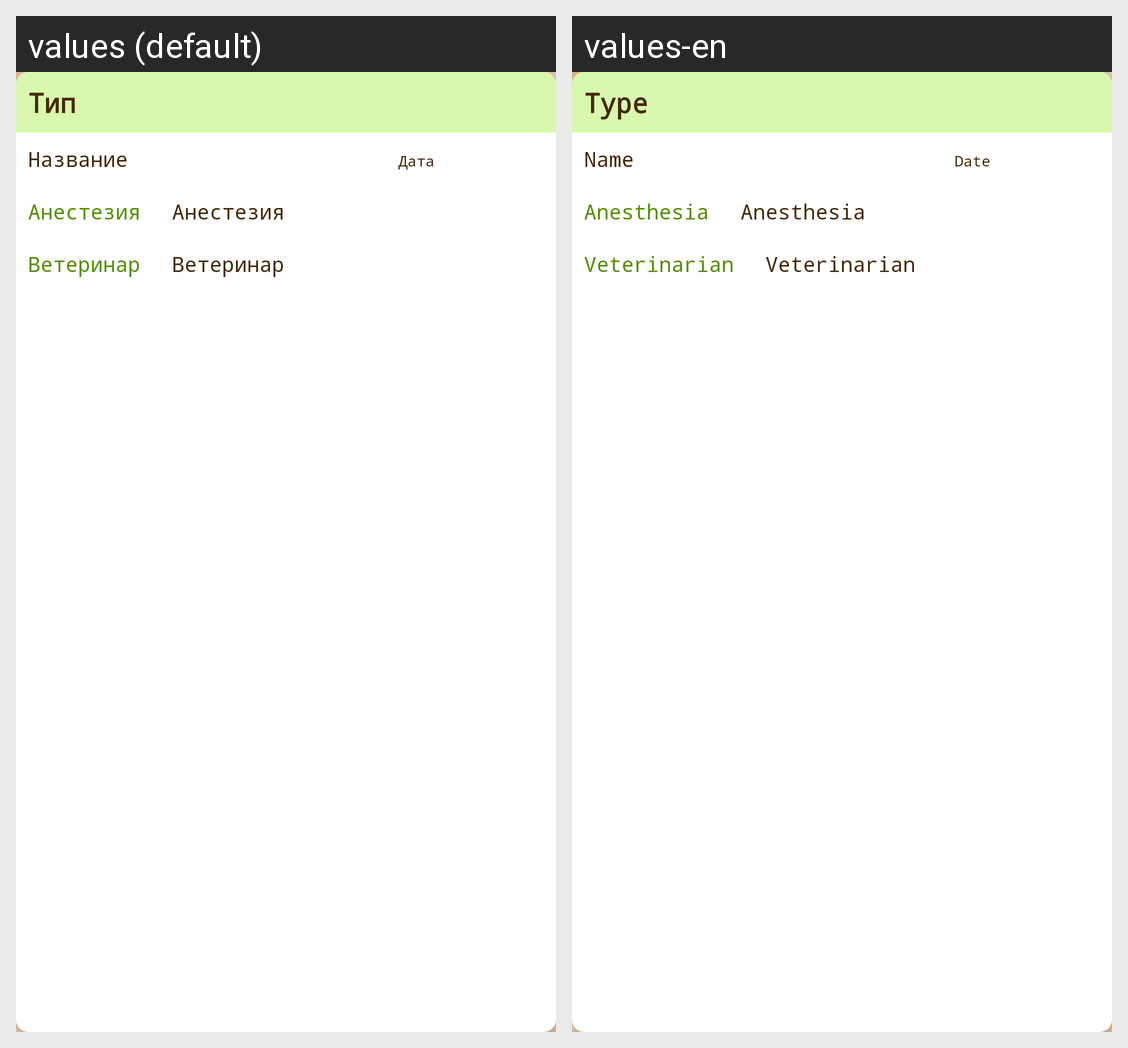

The Android screen above is rendered under two locales of the same app. Produce the string resources it draws, with the default and per-locale values.
Android screen res/layout/procedure_item.xml rendered under 2 locales, left to right: values (default), values-en. Device: Nexus 5 (rendered at 1080×1920; each locale shown at half size, 540×960, under a caption strip naming it); theme Theme.Paws.
Strings drawn on this screen, with the default value and each locale's value (text and hints the layout hard-codes, and strings that could not be matched under every locale, appear in the picture but are not listed):

type
  values: Тип
  values-en: Type

nameitem
  values: Название
  values-en: Name

date
  values: Дата
  values-en: Date

anesthesia
  values: Анестезия
  values-en: Anesthesia

veterinarian_item
  values: Ветеринар
  values-en: Veterinarian
